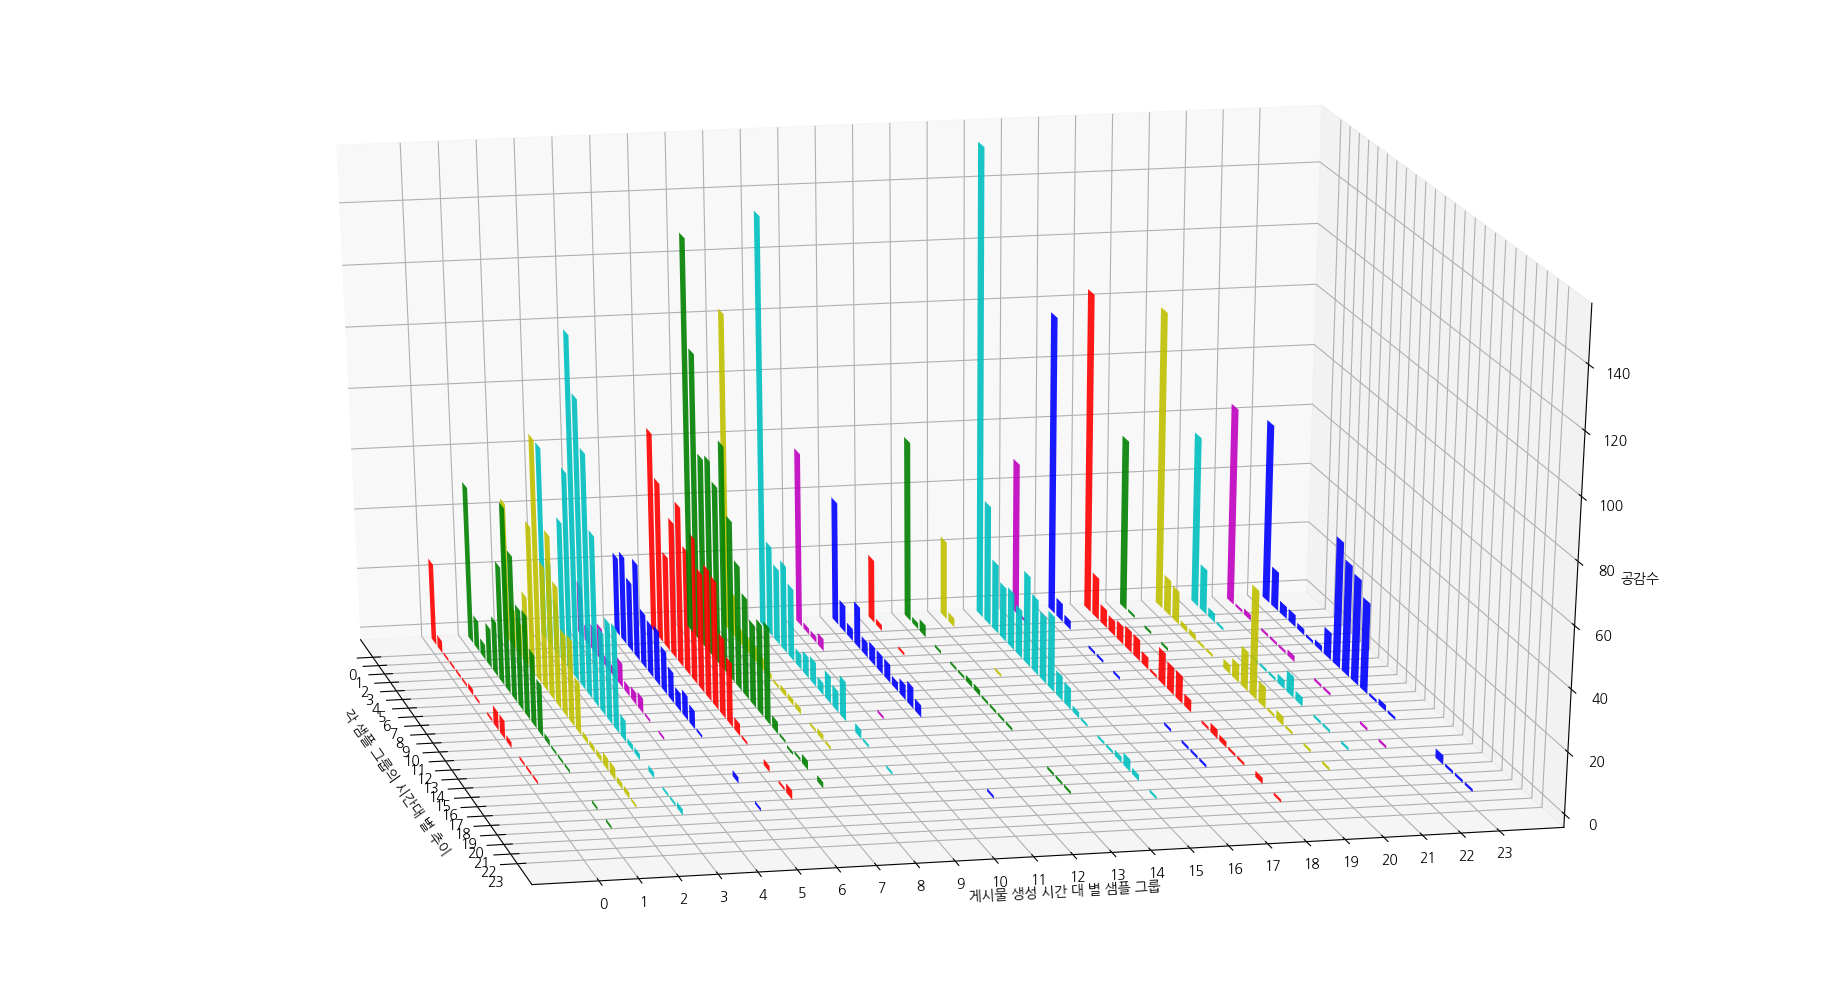

Data behind this chart, as committed beside it:
, h00, h01, h02, h03, h04, h05, h06, h07, h08, h09, h10, h11, h12, h13, h14, h15, h16, h17, h18, h19, h20, h21, h22
0, 27, 52, 46, 64, 17, 26, 67, 130, 105, 136, 58, 41, 21, 60, 26, 155, 51, 99, 106, 57, 99, 57, 66
1, 4, 10, 13, 28, 5, 29, 53, 95, 14, 30, 2, 9, 2, 2, 3, 40, 1, 6, 14, 1, 12, 15, 1
2, 1, 5, 11, 17, 8, 23, 31, 63, 5, 25, 2, 4, 0, 4, 0, 23, 0, 3, 6, 0, 11, 3, 2
3, 1, 13, 23, 47, 11, 32, 45, 65, 5, 29, 4, 14, 0, 0, 0, 18, 0, 0, 5, 1, 2, 1, 0
4, 1, 18, 49, 66, 3, 18, 53, 59, 5, 24, 0, 5, 1, 1, 0, 19, 0, 0, 6, 0, 2, 0, 1
5, 1, 39, 80, 113, 3, 17, 41, 75, 4, 5, 0, 6, 0, 0, 0, 16, 0, 1, 7, 1, 1, 0, 1
6, 2, 61, 41, 95, 8, 18, 48, 53, 2, 7, 0, 6, 0, 1, 0, 30, 0, 1, 7, 0, 1, 0, 1
7, 1, 48, 54, 80, 3, 14, 39, 41, 1, 8, 0, 6, 0, 1, 1, 25, 0, 0, 4, 0, 0, 1, 2
8, 0, 33, 40, 56, 4, 10, 43, 33, 2, 4, 0, 3, 0, 2, 0, 22, 0, 1, 1, 0, 3, 1, 0
9, 1, 34, 27, 27, 5, 6, 42, 27, 2, 9, 0, 5, 0, 2, 0, 25, 0, 0, 11, 0, 6, 1, 0
10, 6, 24, 28, 33, 1, 8, 26, 30, 2, 7, 0, 7, 0, 1, 0, 8, 0, 0, 9, 0, 13, 3, 1
11, 6, 17, 17, 34, 0, 6, 21, 32, 0, 13, 1, 4, 0, 1, 0, 7, 0, 0, 9, 0, 36, 7, 1
12, 2, 2, 2, 7, 1, 1, 4, 4, 1, 0, 0, 0, 0, 1, 0, 2, 0, 0, 4, 0, 7, 3, 0
13, 0, 1, 2, 2, 0, 0, 1, 1, 2, 3, 0, 0, 0, 1, 0, 1, 0, 0, 0, 0, 1, 0, 0
14, 1, 1, 2, 2, 0, 0, 0, -1, 1, 1, 0, 0, 0, 0, 0, 0, 0, 1, 1, 0, 3, 1, 0
15, 1, 1, 4, 0, 0, 0, 0, 1, 0, 0, 0, 0, 0, 0, 0, 1, 0, 0, 3, 0, 1, 1, 1
16, 1, 0, 4, 2, 0, 0, 2, 3, 0, 0, 0, 0, 0, 0, 0, 1, 0, 1, 2, 0, 0, 0, 0
17, 0, 0, 2, 0, 0, 2, 0, 0, 0, 1, 0, 0, 0, 0, 0, 2, 0, 1, 1, 0, 1, 1, 1
18, 0, 0, 2, 1, 0, 0, 1, 2, 0, 0, 0, 0, 0, 1, 0, 4, 0, 1, 1, 0, 0, 0, 0
19, 0, 1, 1, 1, 0, 0, 3, 0, 0, 0, 0, 0, 0, 1, 0, 2, 0, 0, 0, 0, 1, 0, 0
20, 0, 0, 0, 2, 0, 1, 0, 0, 0, 0, 0, 1, 0, 1, 0, 0, 0, 0, 2, 0, 0, 0, 0
21, 0, 1, 0, 0, 0, 0, 0, 0, 0, 0, 0, 0, 0, 0, 0, 1, 0, 0, 0, 0, 0, 0, 0
22, 0, 0, 0, 0, 0, 0, 0, 0, 0, 0, 0, 0, 0, 0, 0, 0, 0, 0, 1, 0, 0, 0, 0
23, 0, 0, 0, 0, 0, 0, 0, 0, 0, 0, 0, 0, 0, 0, 0, 0, 0, 0, 0, 0, 0, 0, 0
